Image classification data set "dataset" (KiranYBPatil/Sugarcane_Disease_Detector on GitHub). Class labels (6): bacterial blights, healthy, mosaic, red rot, rust, yellow.

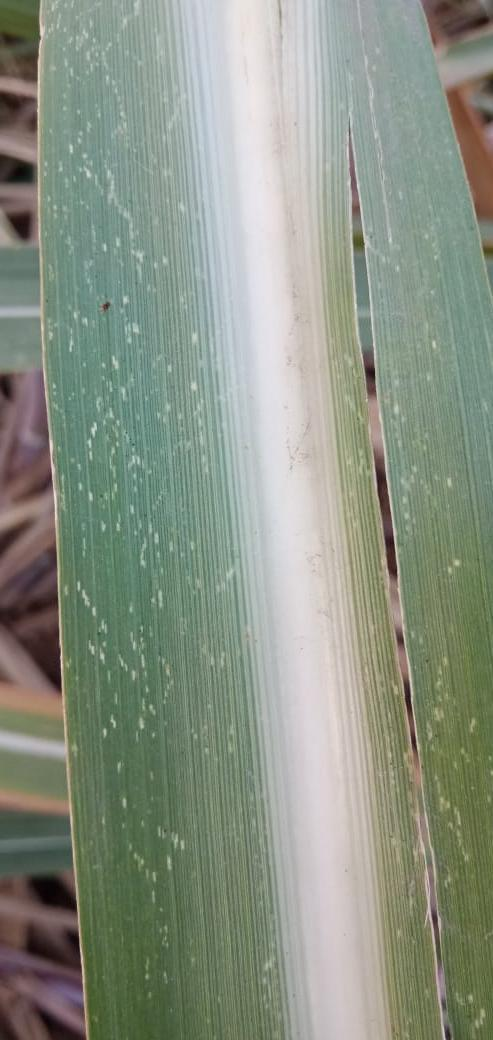
Label: mosaic

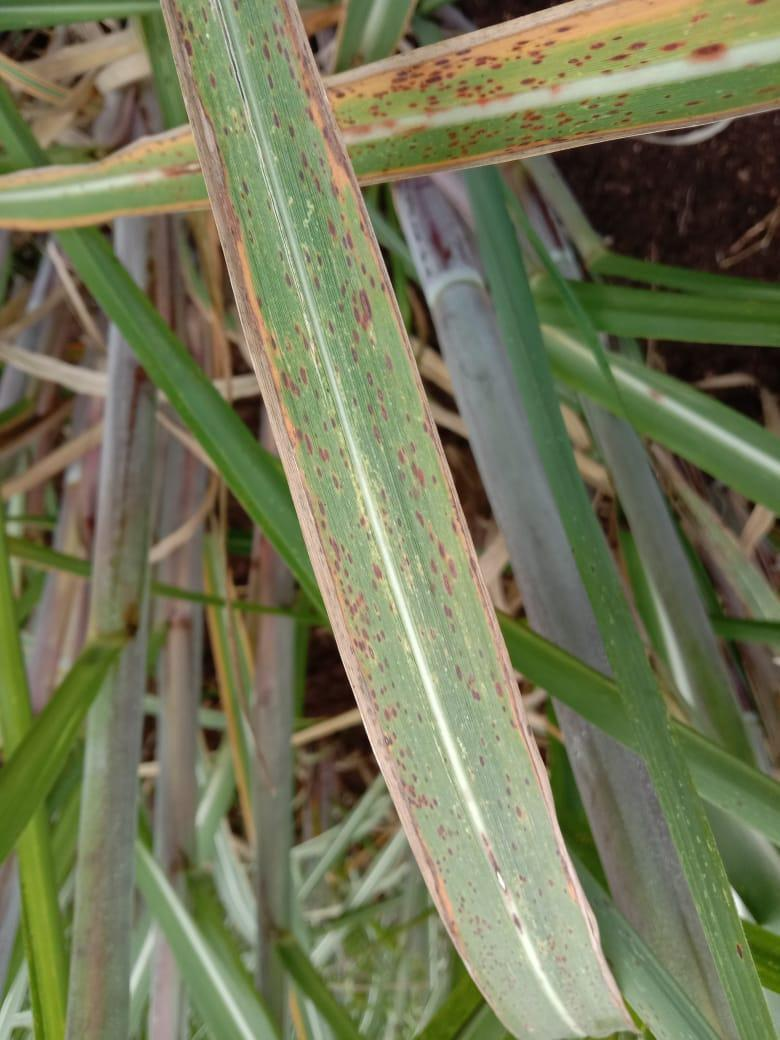
Label: rust

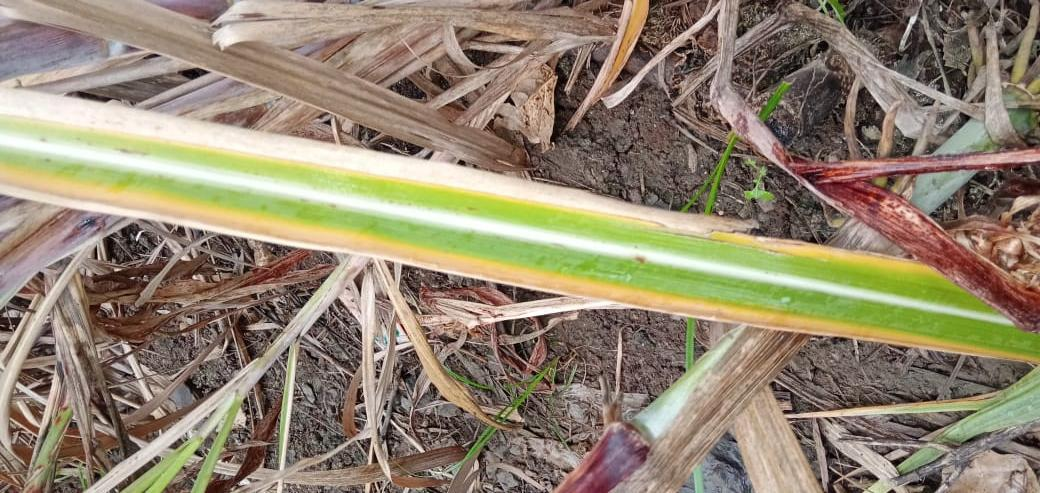
Label: yellow

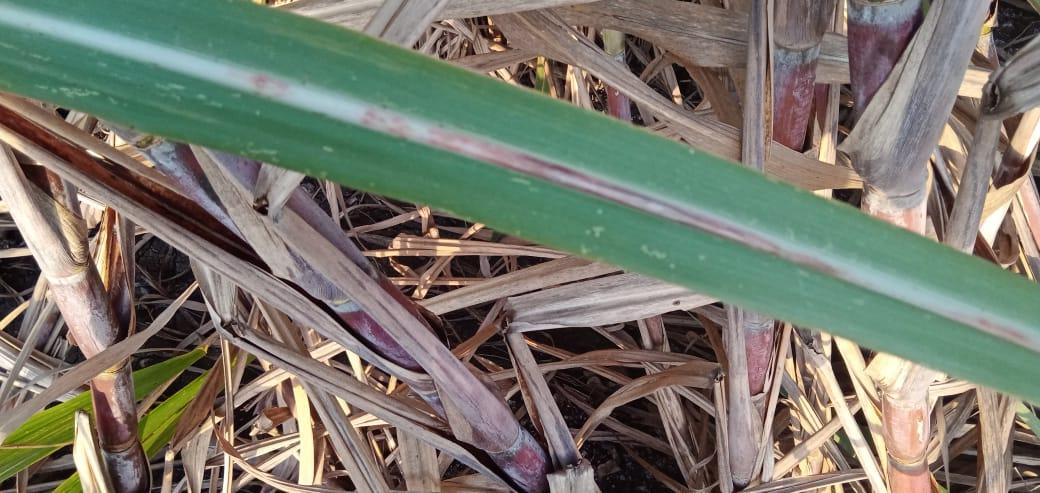
Label: red rot

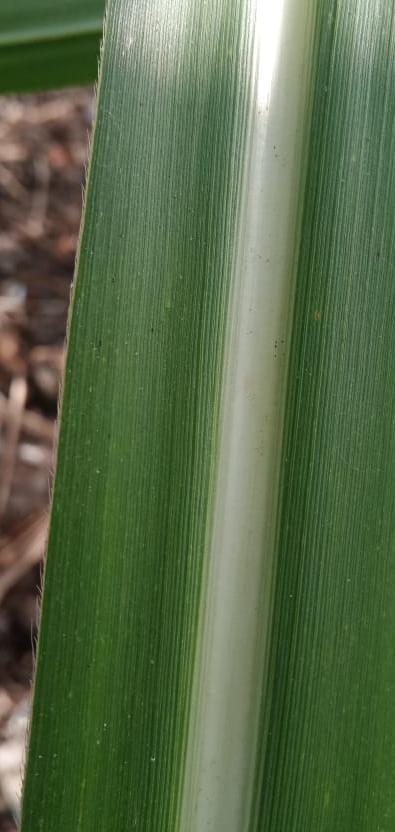
Label: healthy

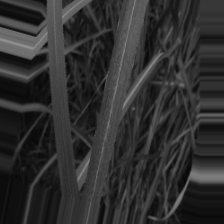
Label: bacterial blights
